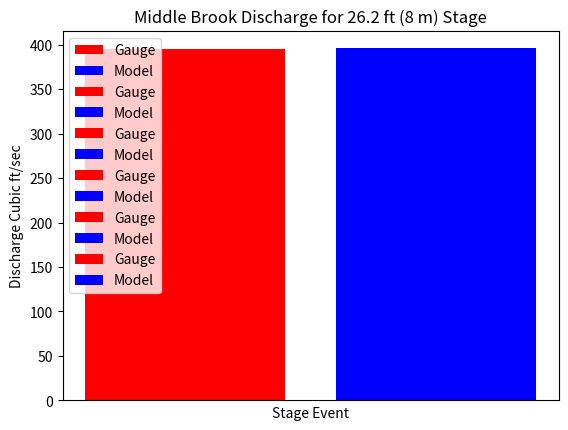

The matplotlib source for this figure:
# Homework 3 Model Comparisons
# Sean Thatcher
# Environmental Informatics
# Instructor Dr. Rodger Wang

# Install packages

import matplotlib # Data Visualizations
import matplotlib.pyplot as plt
matplotlib.rc_params().update({'font.size': 22})

# Data being used
# Values being hard coded because there is only 1 model value
# and 1 observation value from the gage at each stage.
# The model values were computed in a spreadsheet from model outputs.
# The values and calculations can be found in the HAND Data for Stations spreadshet.
# Values from gauges were obtained from the USGS and a stage of the same/similar
# stage event modeled were selected for comparison.

# Green Brook at Burnt Mills NJ
# Station number 1403400

green_brook_1m_gauge = 0.427078125
green_brook_1m_model = 2.030675754
green_brook_3m_gauge = 91.414
green_brook_3m_model = 37.71595379

# Green Brook at Seeley Mills NJ
# Station number 1401650

pike_run_3m_gauge = 2.126028046
pike_run_3m_model = 62.01765657
pike_run_6m_gauge = 324.7777778
pike_run_6m_model = 379.969509

# Middle Brook at Burnt Mills NJ
# Station number 139910

middle_brook_6m_gauge = 2.60965818
middle_brook_6m_model = 184.7060298
middle_brook_8m_gauge = 394.9545455
middle_brook_8m_model = 395.7144673

# Bar graph visualizations
# These graphs compare the model results to the gauge observations

# 1 meter Green Brook at Burnt Mills NJ
plt.bar(0,green_brook_1m_gauge, label = 'Gauge', color = 'r')
plt.bar(1,green_brook_1m_model, label = 'Model', color = 'b')
plt.xticks([],[])
plt.xlabel('Stage Event')
plt.ylabel('Discharge Cubic ft/sec')
plt.legend()
plt.title('Green Brook Discharge for 3.28 ft (1 m) Stage')
plt.show()

plt.bar(0,green_brook_3m_gauge, label = 'Gauge', color = 'r')
plt.bar(1,green_brook_3m_model, label = 'Model', color = 'b')
plt.xticks([],[])
plt.xlabel('Stage Event')
plt.ylabel('Discharge Cubic ft/sec')
plt.legend()
plt.title('Green Brook Discharge for 9.84 ft (3 m) Stage')
plt.show()

plt.bar(0,pike_run_3m_gauge, label = 'Gauge', color = 'r')
plt.bar(1,pike_run_3m_model, label = 'Model', color = 'b')
plt.xticks([],[])
plt.xlabel('Stage Event')
plt.ylabel('Discharge Cubic ft/sec')
plt.legend()
plt.title('Pike Run Discharge for 9.84 ft (3 m) Stage')
plt.show()

plt.bar(0,pike_run_6m_gauge, label = 'Gauge', color = 'r')
plt.bar(1,pike_run_6m_model, label = 'Model', color = 'b')
plt.xticks([],[])
plt.xlabel('Stage Event')
plt.ylabel('Discharge Cubic ft/sec')
plt.legend()
plt.title('Pike Run Discharge for 19.7 ft (6 m) Stage')
plt.show()

plt.bar(0,middle_brook_6m_gauge, label = 'Gauge', color = 'r')
plt.bar(1,middle_brook_6m_model, label = 'Model', color = 'b')
plt.xticks([],[])
plt.xlabel('Stage Event')
plt.ylabel('Discharge Cubic ft/sec')
plt.legend()
plt.title('Middle Brook Discharge for 19.7 ft (6 m) Stage')
plt.show()

plt.bar(0,middle_brook_8m_gauge, label = 'Gauge', color = 'r')
plt.bar(1,middle_brook_8m_model, label = 'Model', color = 'b')
plt.xticks([],[])
plt.xlabel('Stage Event')
plt.ylabel('Discharge Cubic ft/sec')
plt.legend()
plt.title('Middle Brook Discharge for 26.2 ft (8 m) Stage')
plt.show()
